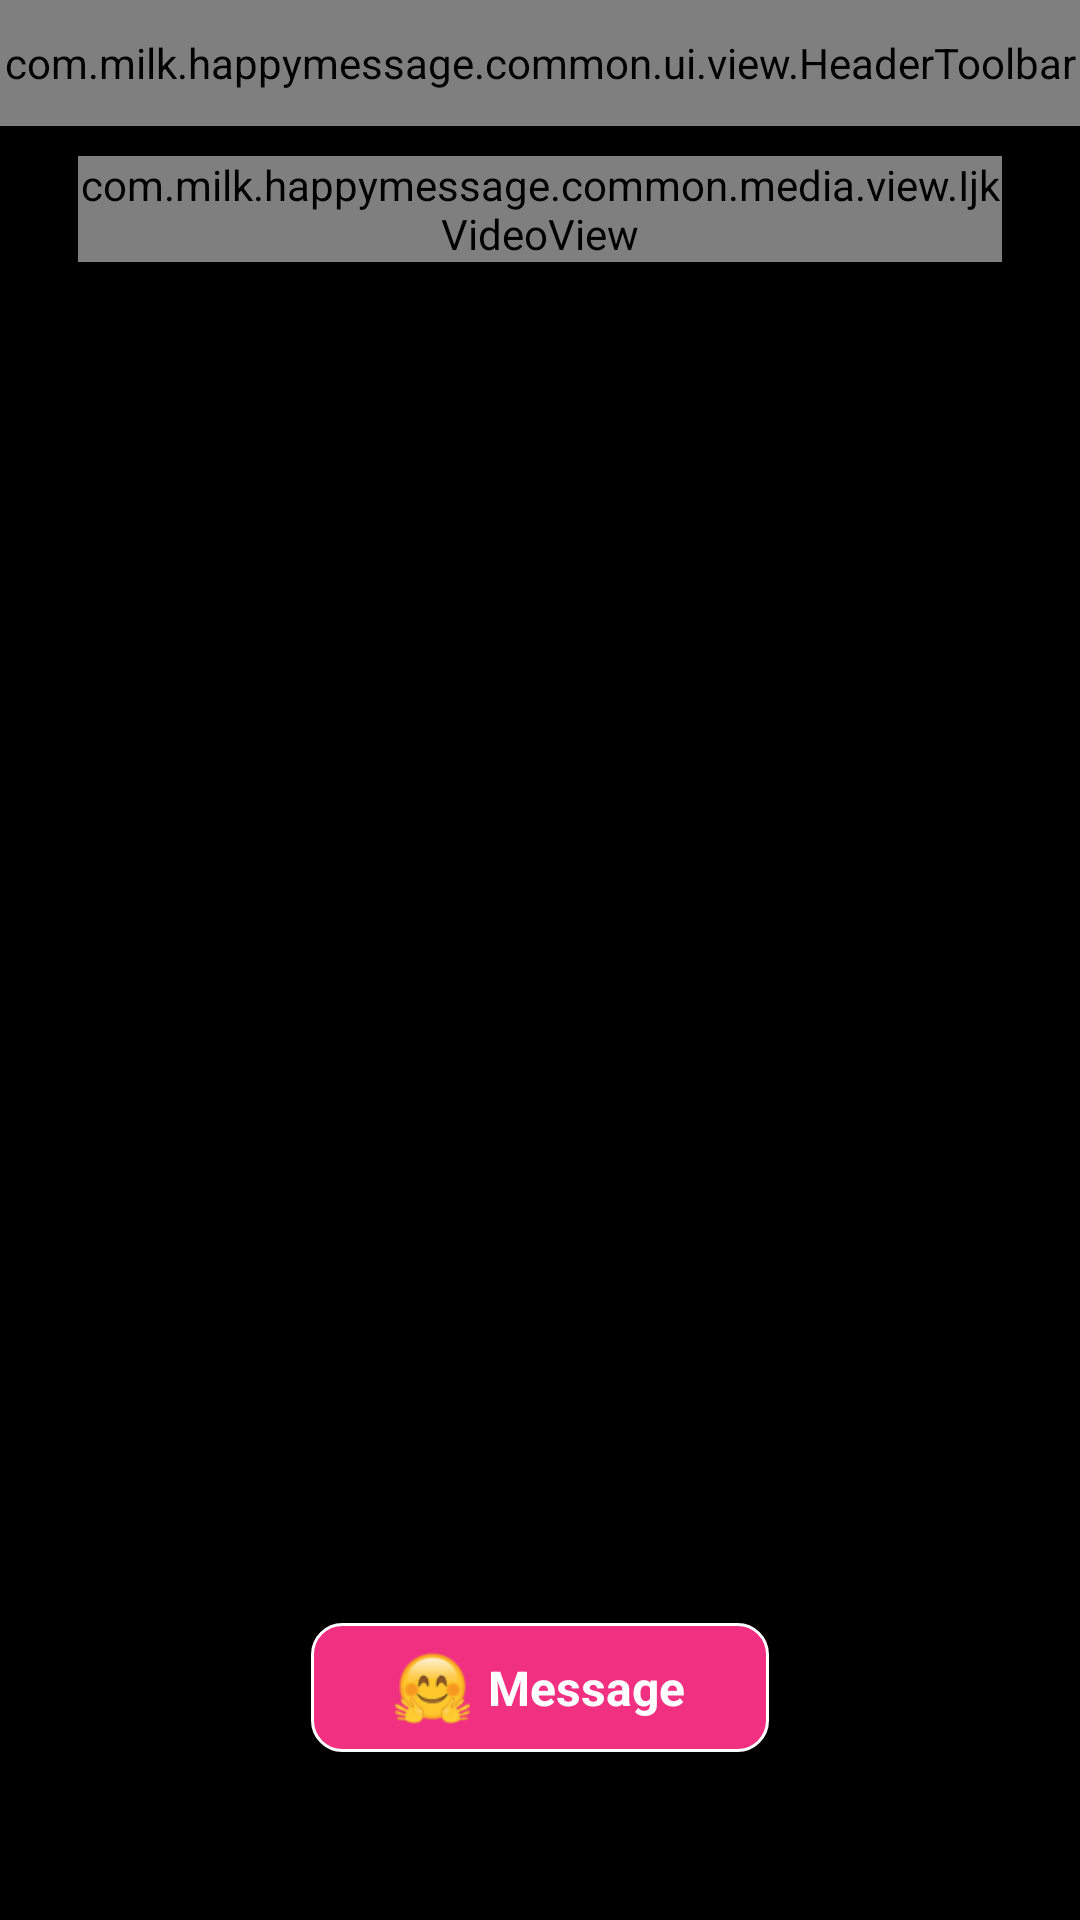

This screen was rendered from an Android layout file. Write that file and the resources it references.
<!-- AndroidManifest.xml: application theme Theme.HappyMessage -->
<!-- res/layout/activity_video_media.xml -->
<?xml version="1.0" encoding="utf-8"?>
<androidx.appcompat.widget.LinearLayoutCompat xmlns:android="http://schemas.android.com/apk/res/android"
    xmlns:tools="http://schemas.android.com/tools"
    android:layout_width="match_parent"
    android:layout_height="match_parent"
    android:background="@color/black"
    android:gravity="center_horizontal"
    android:orientation="vertical"
    tools:context=".user.ui.act.VideoMediaActivity">

    <FrameLayout
        android:layout_width="match_parent"
        android:layout_height="42dp">

        <com.milk.happymessage.common.ui.view.HeaderToolbar
            android:id="@+id/headerToolbar"
            android:layout_width="match_parent"
            android:layout_height="42dp" />

        <androidx.appcompat.widget.AppCompatImageView
            android:id="@+id/ivCancel"
            android:layout_width="49dp"
            android:layout_height="match_parent"
            android:layout_gravity="center_vertical|end"
            android:paddingStart="14dp"
            android:paddingEnd="14dp"
            android:src="@drawable/common_image_cancel" />
    </FrameLayout>

    <FrameLayout
        android:layout_width="match_parent"
        android:layout_height="wrap_content"
        android:layout_marginStart="26dp"
        android:layout_marginTop="10dp"
        android:layout_marginEnd="26dp"
        android:layout_marginBottom="39dp"
        android:layout_weight="1"
        android:gravity="center_horizontal"
        android:orientation="vertical">

        <com.milk.happymessage.common.media.view.IjkVideoView
            android:id="@+id/videoView"
            android:layout_width="match_parent"
            android:layout_height="wrap_content" />

        <androidx.appcompat.widget.AppCompatImageView
            android:id="@+id/ivVideoStart"
            android:layout_width="51dp"
            android:layout_height="51dp"
            android:layout_gravity="center"
            android:scaleType="centerCrop"
            android:src="@drawable/common_video_media_medium"
            android:visibility="gone"
            tools:visibility="visible" />
    </FrameLayout>

    <androidx.appcompat.widget.LinearLayoutCompat
        android:id="@+id/llMessage"
        android:layout_width="wrap_content"
        android:layout_height="43dp"
        android:layout_marginBottom="56dp"
        android:background="@drawable/shape_common_button_style_4"
        android:gravity="center_vertical">

        <androidx.appcompat.widget.AppCompatImageView
            android:layout_width="25dp"
            android:layout_height="25dp"
            android:layout_marginStart="28dp"
            android:src="@drawable/common_smile" />

        <androidx.appcompat.widget.AppCompatTextView
            android:id="@+id/tvMessage"
            android:layout_width="wrap_content"
            android:layout_height="wrap_content"
            android:layout_marginStart="6dp"
            android:layout_marginEnd="28dp"
            android:text="@string/user_info_message"
            android:textColor="@color/white"
            android:textSize="16sp"
            android:textStyle="bold" />

    </androidx.appcompat.widget.LinearLayoutCompat>
</androidx.appcompat.widget.LinearLayoutCompat>
<!-- resources referenced by this layout -->
<resources>
  <color name="black">#FF000000</color>
  <color name="white">#FFFFFFFF</color>
  <!-- drawable common_smile: png bitmap (drawable-xxhdpi, 5022 bytes) -->
  <!-- drawable common_video_media_medium: png bitmap (drawable-xxhdpi, 3081 bytes) -->
  <!-- drawable shape_common_button_style_4 (drawable) -->
  <?xml version="1.0" encoding="utf-8"?>
  <shape xmlns:android="http://schemas.android.com/apk/res/android"
      android:shape="rectangle">
      <corners android:radius="10dp" />
      <solid android:color="@color/FFF23081" />
      <stroke
          android:width="1dp"
          android:color="@color/white" />
  </shape>
  <string name="user_info_message">Message</string>
  <style name="Theme.HappyMessage" parent="Theme.MaterialComponents.Light.NoActionBar">
          <item name="android:statusBarColor">@android:color/transparent</item>
      </style>
  <color name="FFF23081">#FFF23081</color>
</resources>
